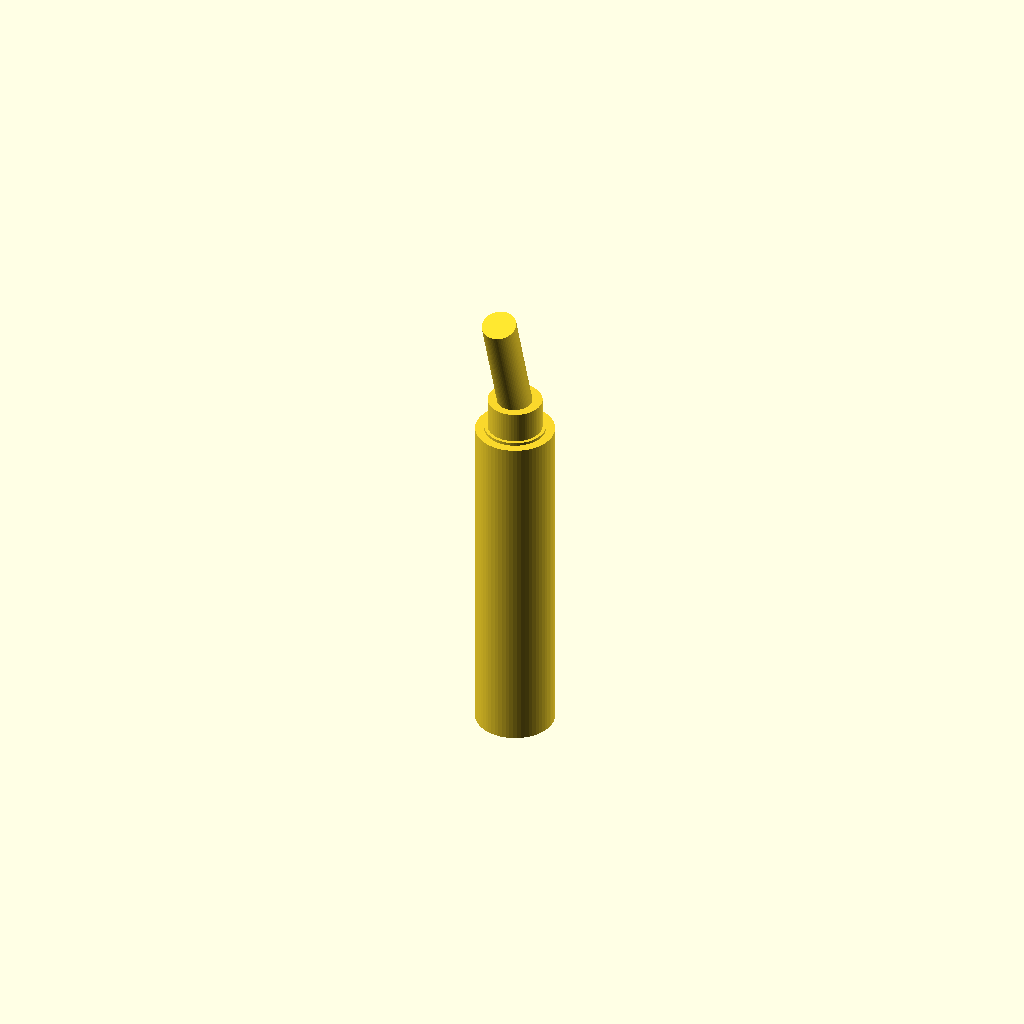
Cell 1: the model at its default parameters.
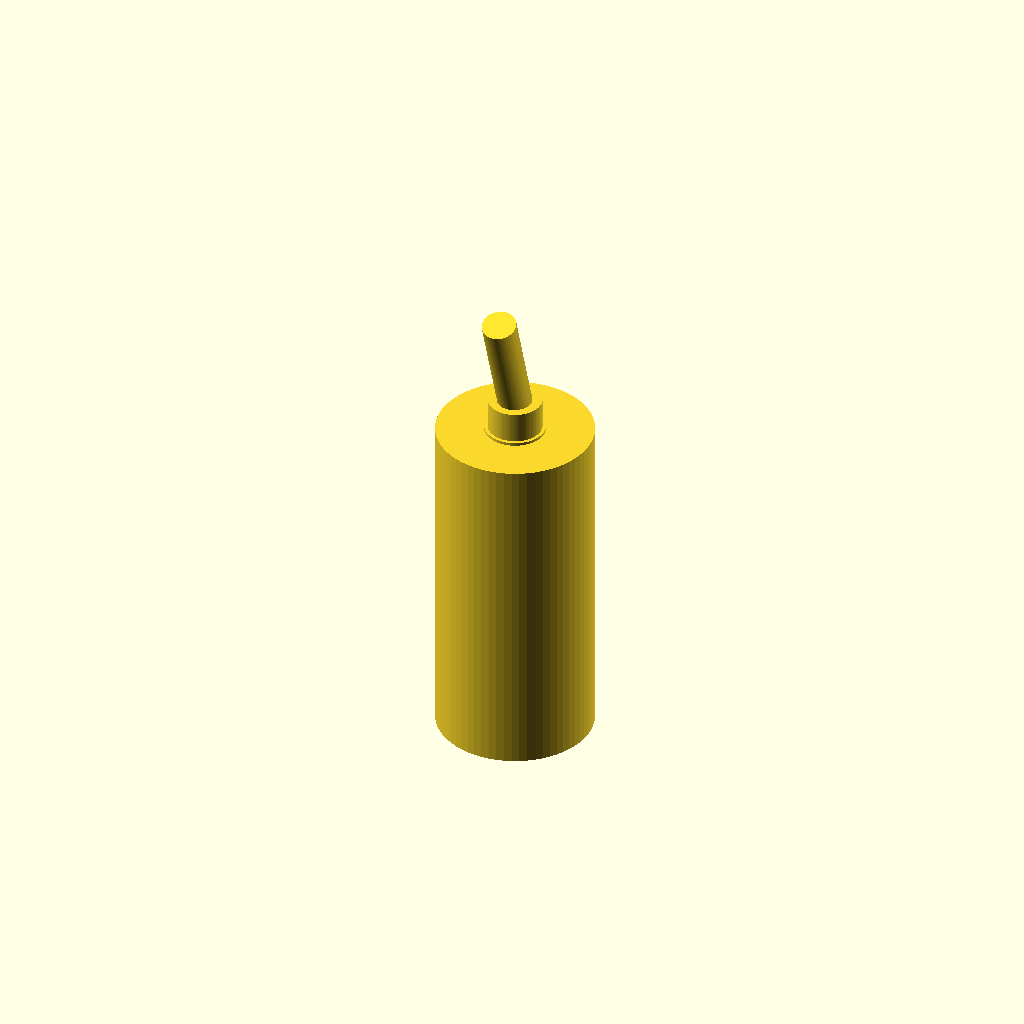
Cell 2: body_d = 1.6 (everything else at default).
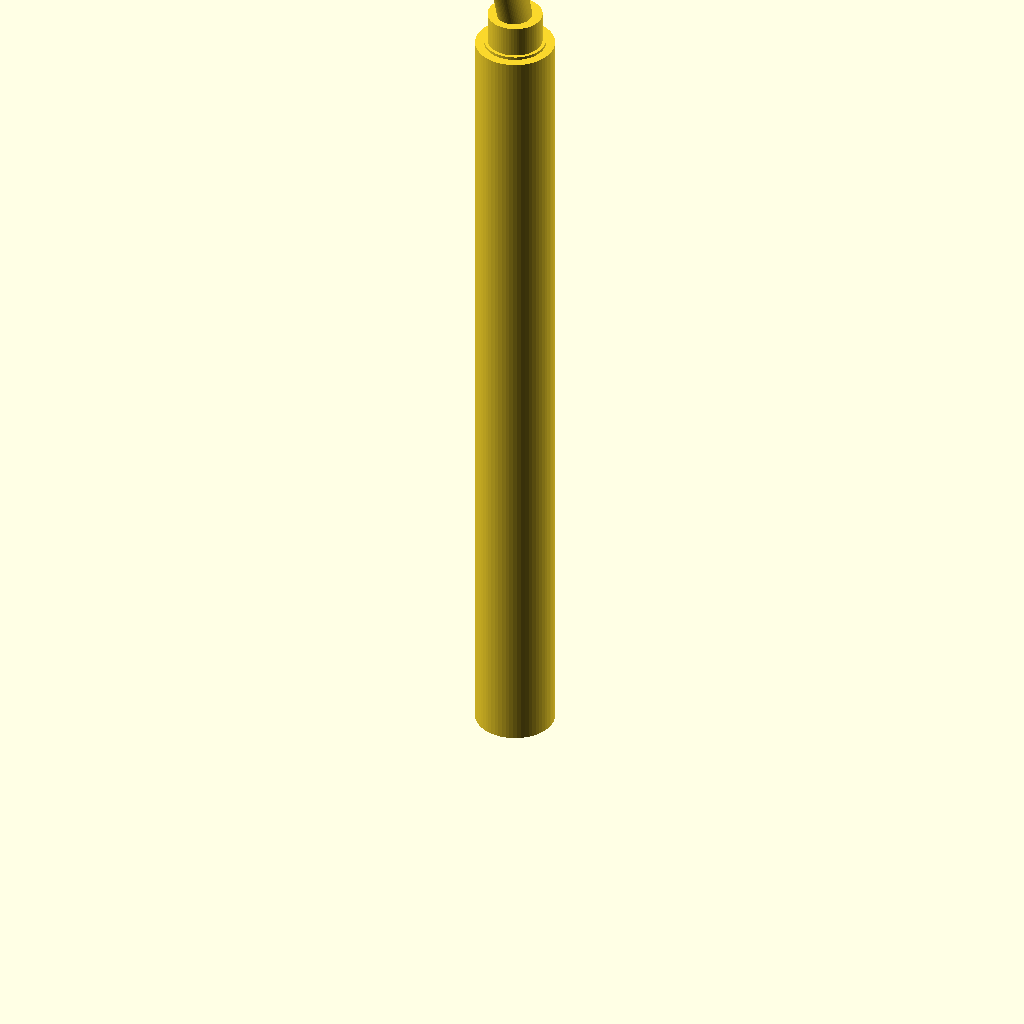
Cell 3: the same model with total_h = 9.4.
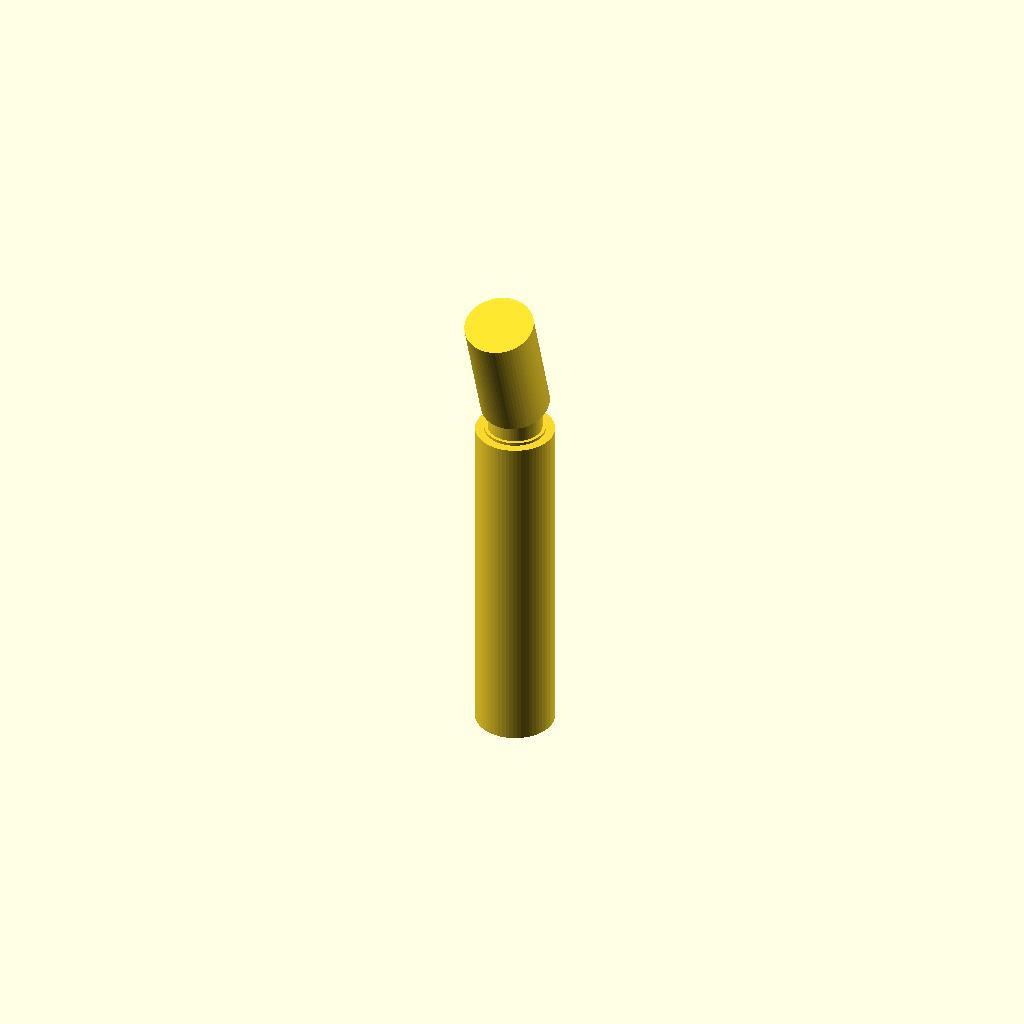
Cell 4: the same model with lever_d = 0.7.
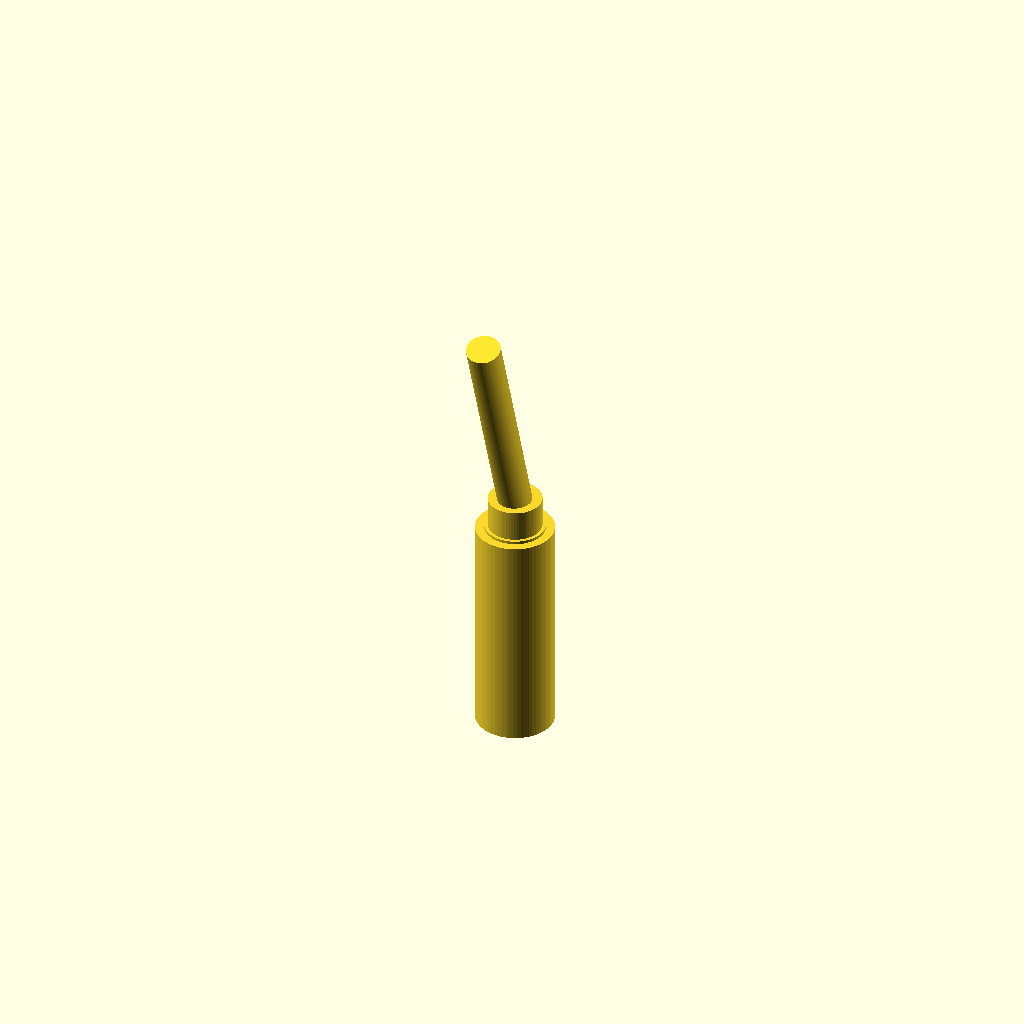
Cell 5: the same model with lever_h = 2.4.
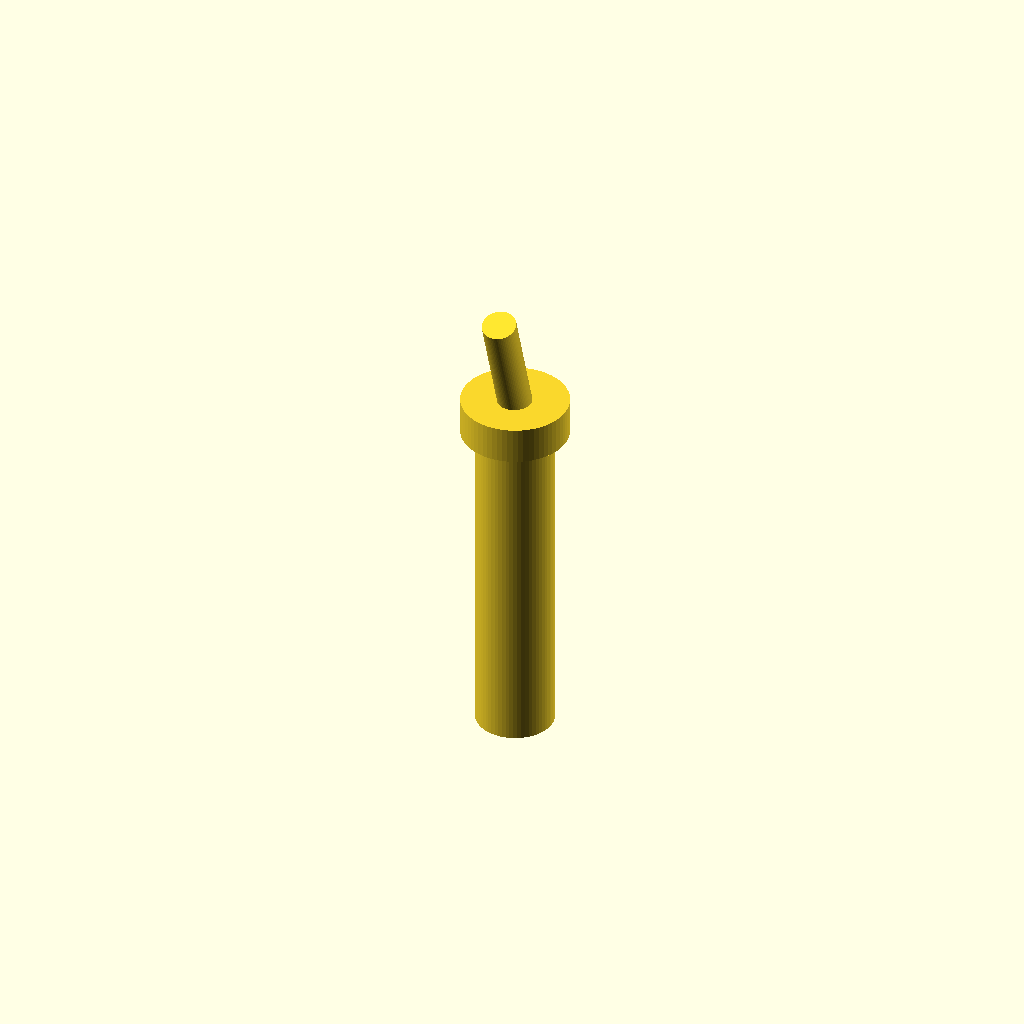
Cell 6: the same model with bushing_d = 1.1.
One fixed orthographic camera (rotation 55°, 0°, 25°; colour scheme Cornfield) for every cell.
OpenSCAD source file results/nopscadlib/ablations/no_json_ir/scad/toggle__AP5236_pin.scad:
$fn = 64;

// Target overall: 0.8mm body diameter, 4.7mm tall (including lever)
body_d = 0.8;
total_h = 4.7;

// Simple toggle details (kept small but visible)
lever_d = 0.35;
lever_h = 1.2;

bushing_d = 0.55;
bushing_h = 0.35;

collar_d = 0.62;
collar_h = 0.25;

body_h = total_h - lever_h;  // ensures exact total height

// Small overlap to guarantee one connected solid
ov = 0.03;

module toggle_switch() {
    union() {
        // Main cylindrical body (base at z=0)
        cylinder(h = body_h, d = body_d, center = false);

        // Small collar near top of body (adds switch-like detail)
        translate([0, 0, body_h - collar_h])
            cylinder(h = collar_h + ov, d = collar_d, center = false);

        // Bushing/neck above body (connects to lever)
        translate([0, 0, body_h - ov])
            cylinder(h = bushing_h + ov, d = bushing_d, center = false);

        // Toggle lever: slightly tilted, rooted in bushing
        translate([0, 0, body_h + bushing_h - ov])
            rotate([18, 0, 0])
                cylinder(h = lever_h + ov, d = lever_d, center = false);
    }
}

toggle_switch();
Customizer parameters (derived from the source; name, type, default, range or options):
body_d: number, default 0.8
total_h: number, default 4.7
lever_d: number, default 0.35
lever_h: number, default 1.2
bushing_d: number, default 0.55
bushing_h: number, default 0.35
collar_d: number, default 0.62
collar_h: number, default 0.25
ov: number, default 0.03
